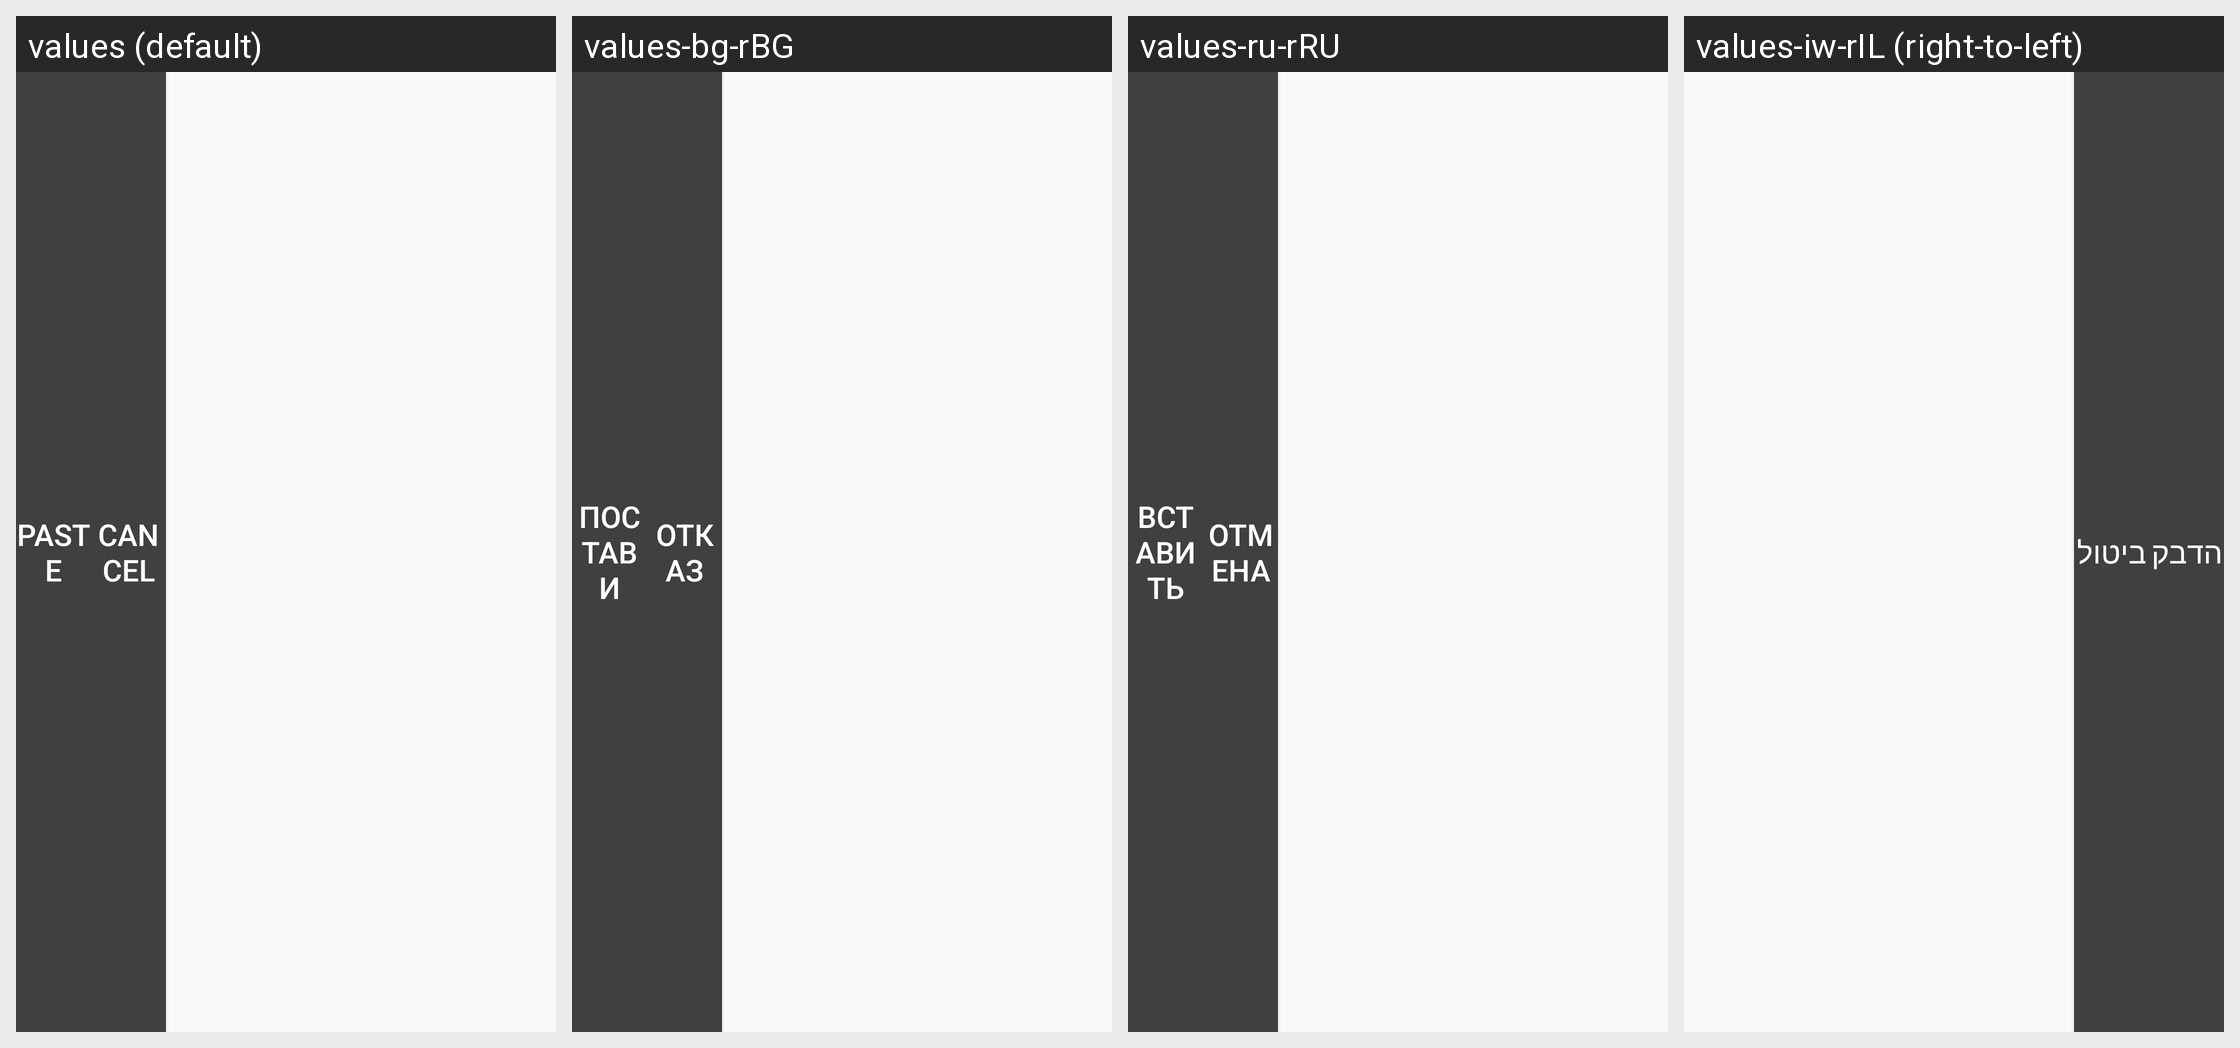

This grid shows one Android layout under several languages. Give, for every string resource on the screen, its name, the default text and each shown locale's text.
Android screen res/layout/edit_paste_popup_menu.xml rendered under 4 locales, left to right: values (default), values-bg-rBG, values-ru-rRU, values-iw-rIL (right-to-left). Device: Nexus 5 (rendered at 1080×1920; each locale shown at half size, 540×960, under a caption strip naming it); theme AppTheme.
Other locales in the repository, not shown: values-ar-rEG, values-cs-rCZ, values-da-rDK, values-de-rDE, values-el-rGR, values-en-rGB, values-es-rES, values-et-rEE, values-fi-rFI, values-fr-rFR, values-hr-rHR, values-hu-rHU, values-it-rIT, values-ja-rJP, values-ko-rKR, values-lt-rLT, values-lv-rLV, values-nb-rNO, values-nl-rNL, values-pl-rPL, values-pt-rBR, values-pt-rPT, values-ro-rRO, values-sk-rSK, values-sl-rSI, values-sr-rRS, values-sv-rSE, values-tr-rTR, values-uk-rUA, values-zh-rCN, values-zh-rHK, values-zh-rTW.
Strings drawn on this screen, with the default value and each locale's value (text and hints the layout hard-codes, and strings that could not be matched under every locale, appear in the picture but are not listed):

Paste
  values: Paste
  values-bg-rBG: Постави
  values-ru-rRU: Вставить
  values-iw-rIL: הדבק

Cancel
  values: Cancel
  values-bg-rBG: Отказ
  values-ru-rRU: Отмена
  values-iw-rIL: ביטול
